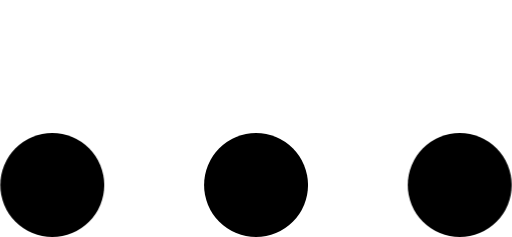
t = 0.00 s
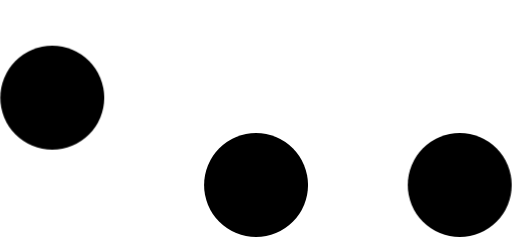
t = 0.30 s
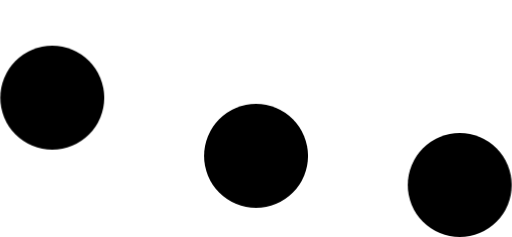
t = 0.50 s
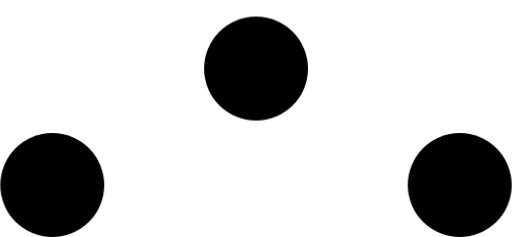
t = 0.80 s
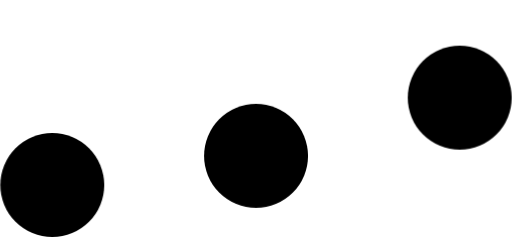
t = 1.10 s
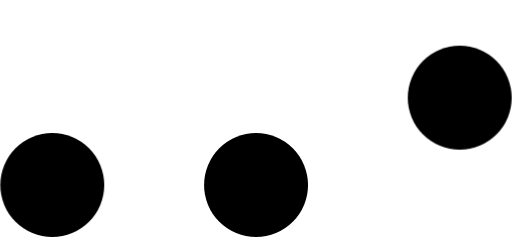
t = 1.30 s

The animated SVG that drew these frames (rendered in a browser with its animation timeline set to each time). Animation: 3 CSS @keyframes rules; one cycle of 1.60 s, repeats indefinitely.

<svg xmlns="http://www.w3.org/2000/svg" xmlns:xlink="http://www.w3.org/1999/xlink" id="etmVbc8LISU1" shape-rendering="geometricPrecision" text-rendering="geometricPrecision" viewBox="0 0 123 57"><style>@keyframes etmVbc8LISU2_to__to{0%,50%{transform:translate(12.5px,44.5px)}25%{transform:translate(12.5px,16.5px)}}@keyframes etmVbc8LISU3_to__to{0%,25%,75%{transform:translate(61.5px,44.5px)}50%{transform:translate(61.5px,16.5px)}}@keyframes etmVbc8LISU4_to__to{0%,50%{transform:translate(110.5px,44.5px)}75%{transform:translate(110.5px,16.5px)}}#etmVbc8LISU2_to{animation:etmVbc8LISU2_to__to 1600ms linear infinite normal forwards}#etmVbc8LISU3_to{animation:etmVbc8LISU3_to__to 1600ms linear infinite normal forwards}#etmVbc8LISU4_to{animation:etmVbc8LISU4_to__to 1600ms linear infinite normal forwards}</style><g id="etmVbc8LISU2_to" transform="translate(12.5,44.5)"><circle id="etmVbc8LISU2" r="12.5" fill="currentColor" stroke="none" stroke-width="1" transform="translate(0,0)"/></g><g id="etmVbc8LISU3_to" transform="translate(61.5,44.5)"><circle id="etmVbc8LISU3" r="12.5" fill="currentColor" stroke="none" stroke-width="1" transform="translate(0,0)"/></g><g id="etmVbc8LISU4_to" transform="translate(110.5,44.5)"><circle id="etmVbc8LISU4" r="12.5" fill="currentColor" stroke="none" stroke-width="1" transform="translate(0,0)"/></g></svg>